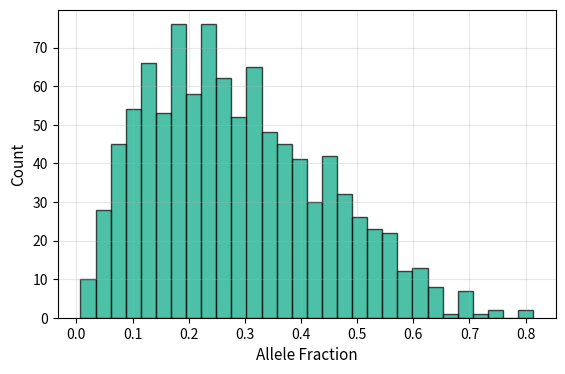
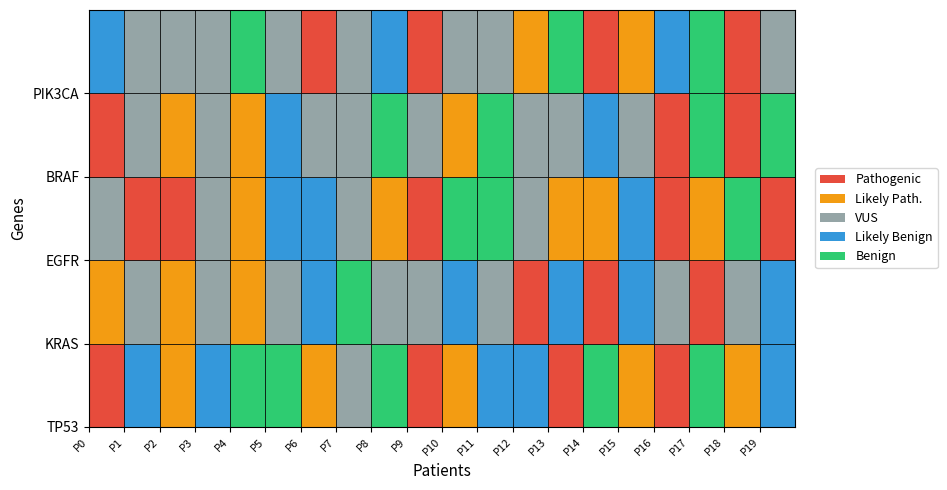

These charts were generated, in order, by the following Python code:
import matplotlib.pyplot as plt
import matplotlib
import numpy as np
import pandas as pd

# Set matplotlib to use Agg backend
matplotlib.use('Agg')

# Test data
np.random.seed(42)
allele_fractions = np.random.beta(2, 5, 1000)

# Create test plot
fig, ax = plt.subplots(figsize=(6, 4), dpi=100)
ax.hist(allele_fractions, bins=30, color='#00A783', alpha=0.7, edgecolor='black')
ax.set_xlabel('Allele Fraction', fontsize=11)
ax.set_ylabel('Count', fontsize=11)
ax.grid(True, alpha=0.3)

# Try different saving methods
print("Testing different save methods...")

# Method 1: Standard save
fig.savefig('test_plot_standard.png')
print("Saved: test_plot_standard.png")

# Method 2: Tight layout
fig.tight_layout()
fig.savefig('test_plot_tight.png')
print("Saved: test_plot_tight.png")

# Method 3: bbox_inches='tight'
fig.savefig('test_plot_bbox_tight.png', bbox_inches='tight', pad_inches=0.3)
print("Saved: test_plot_bbox_tight.png")

# Method 4: Manual adjustment
fig.subplots_adjust(left=0.15, right=0.98, top=0.95, bottom=0.18)
fig.savefig('test_plot_manual.png')
print("Saved: test_plot_manual.png")

plt.close(fig)

# Create oncoprint test
fig2, ax2 = plt.subplots(figsize=(10, 5), dpi=100)

# Create dummy data
genes = ['TP53', 'KRAS', 'EGFR', 'BRAF', 'PIK3CA']
patients = [f'P{i}' for i in range(20)]

# Plot dummy oncoprint
for i, gene in enumerate(genes):
    for j, patient in enumerate(patients):
        color = np.random.choice(['#e74c3c', '#f39c12', '#95a5a6', '#3498db', '#2ecc71'])
        rect = plt.Rectangle((j, i), 1, 1, facecolor=color, edgecolor='black', linewidth=0.5)
        ax2.add_patch(rect)

ax2.set_xlim(0, len(patients))
ax2.set_ylim(0, len(genes))
ax2.set_xticks(range(len(patients)))
ax2.set_xticklabels(patients, rotation=45, ha='right', fontsize=8)
ax2.set_yticks(range(len(genes)))
ax2.set_yticklabels(genes, fontsize=10)
ax2.set_xlabel('Patients', fontsize=11)
ax2.set_ylabel('Genes', fontsize=11)

# Add legend
from matplotlib.patches import Patch
legend_elements = [
    Patch(facecolor='#e74c3c', label='Pathogenic'),
    Patch(facecolor='#f39c12', label='Likely Path.'),
    Patch(facecolor='#95a5a6', label='VUS'),
    Patch(facecolor='#3498db', label='Likely Benign'),
    Patch(facecolor='#2ecc71', label='Benign')
]
ax2.legend(handles=legend_elements, loc='center left', bbox_to_anchor=(1.02, 0.5), fontsize=9)

# Save with different methods
fig2.tight_layout()
fig2.subplots_adjust(right=0.8)
fig2.savefig('test_oncoprint_standard.png')
print("Saved: test_oncoprint_standard.png")

fig2.savefig('test_oncoprint_bbox_tight.png', bbox_inches='tight', pad_inches=0.3)
print("Saved: test_oncoprint_bbox_tight.png")

plt.close(fig2)

print("\nPlease check the generated PNG files to see which method works best.")
print("If all plots look good, the issue is with Shiny's rendering.")
print("If plots are cut off in the PNG files, the issue is with matplotlib settings.")
